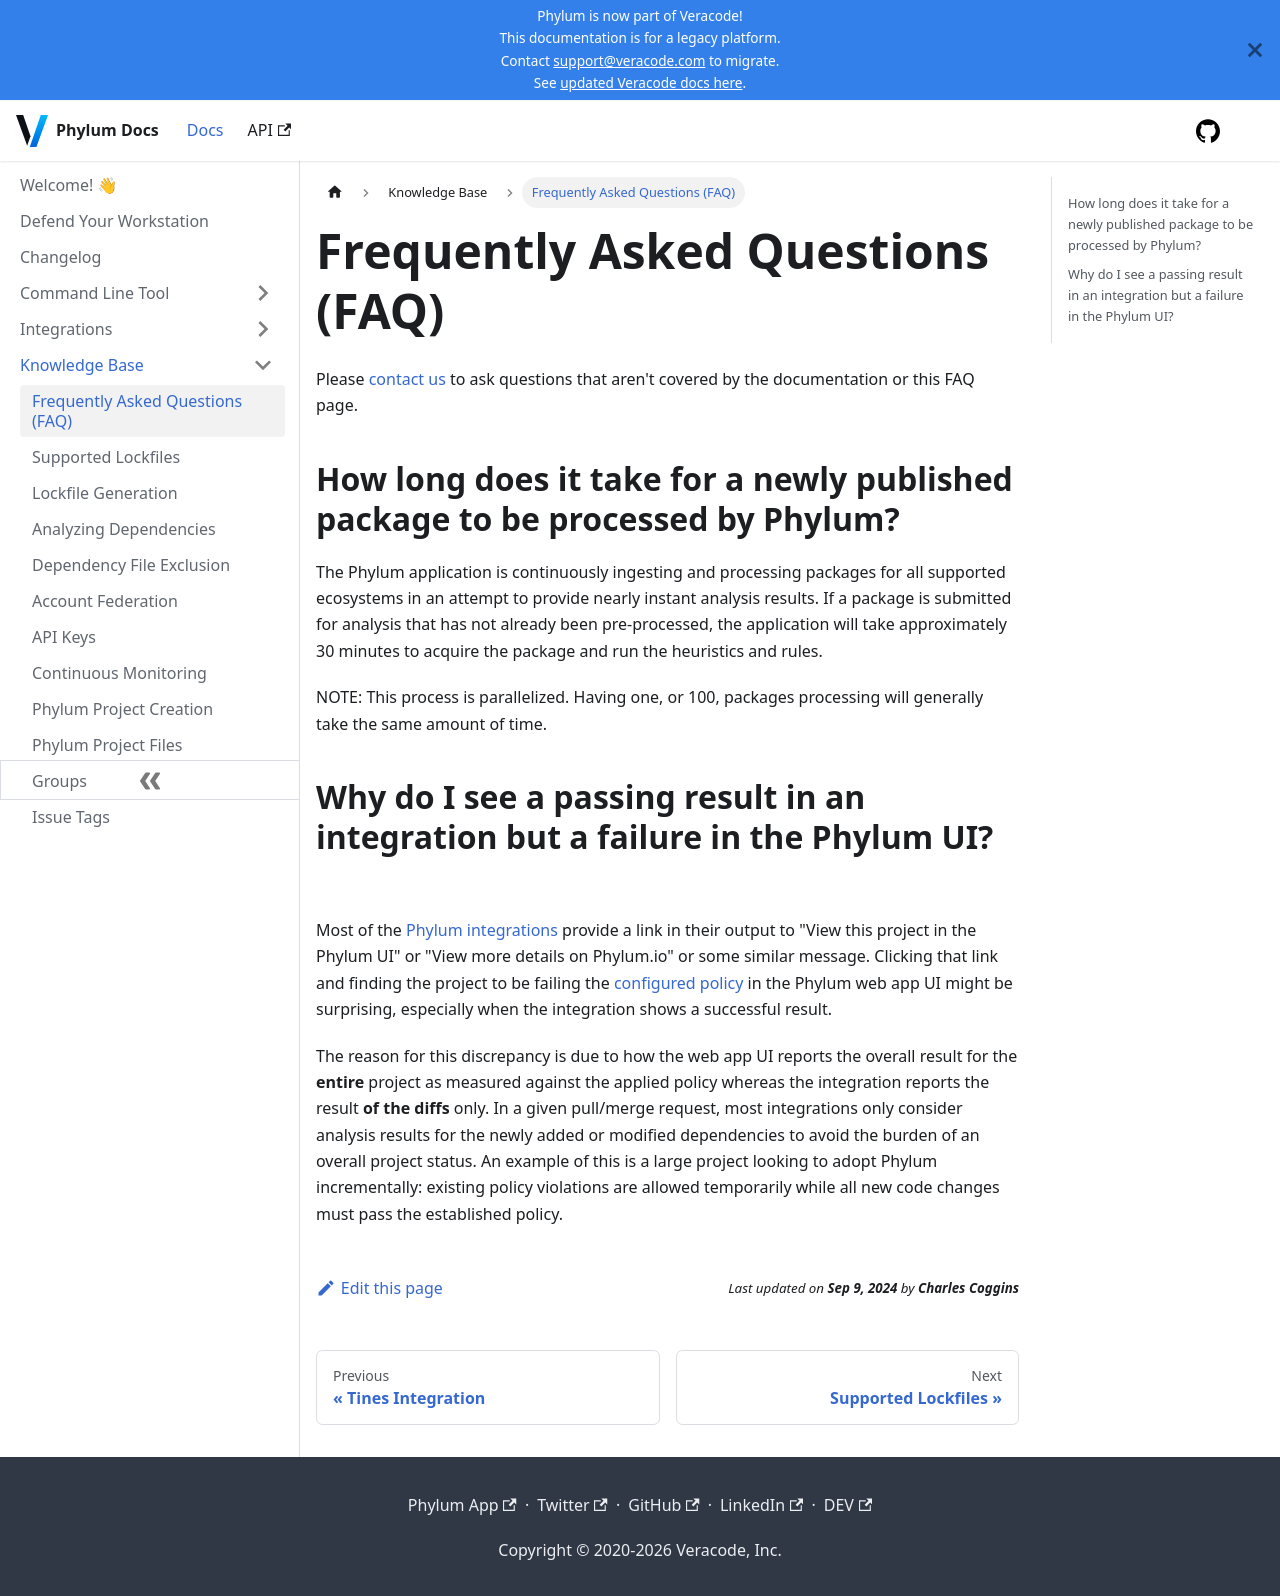

repository: phylum-dev/documentation · page: knowledge_base/faq.html · generator: docusaurus

# Frequently Asked Questions (FAQ)

Please [contact us][contact] to ask questions that aren't covered by the documentation or this FAQ page.

[contact]: ../support/contact_us.md

## How long does it take for a newly published package to be processed by Phylum?

The Phylum application is continuously ingesting and processing packages for all supported ecosystems in an attempt to provide nearly instant analysis results. If a package is submitted for analysis that has not already been pre-processed, the application will take approximately 30 minutes to acquire the package and run the heuristics and rules.

NOTE: This process is parallelized. Having one, or 100, packages processing will generally take the same amount of time.

## Why do I see a passing result in an integration but a failure in the Phylum UI?

Most of the [Phylum integrations][integrations] provide a link in their output to "View this project in the Phylum UI" or "View more details on Phylum.io" or some similar message. Clicking that link and finding the project to be failing the [configured policy][policy] in the Phylum web app UI might be surprising, especially when the integration shows a successful result.

The reason for this discrepancy is due to how the web app UI reports the overall result for the **entire** project as measured against the applied policy whereas the integration reports the result **of the diffs** only. In a given pull/merge request, most integrations only consider analysis results for the newly added or modified dependencies to avoid the burden of an overall project status. An example of this is a large project looking to adopt Phylum incrementally: existing policy violations are allowed temporarily while all new code changes must pass the established policy.

[integrations]: ../integrations/integrations_overview.md
[policy]: ../knowledge_base/policy.md
